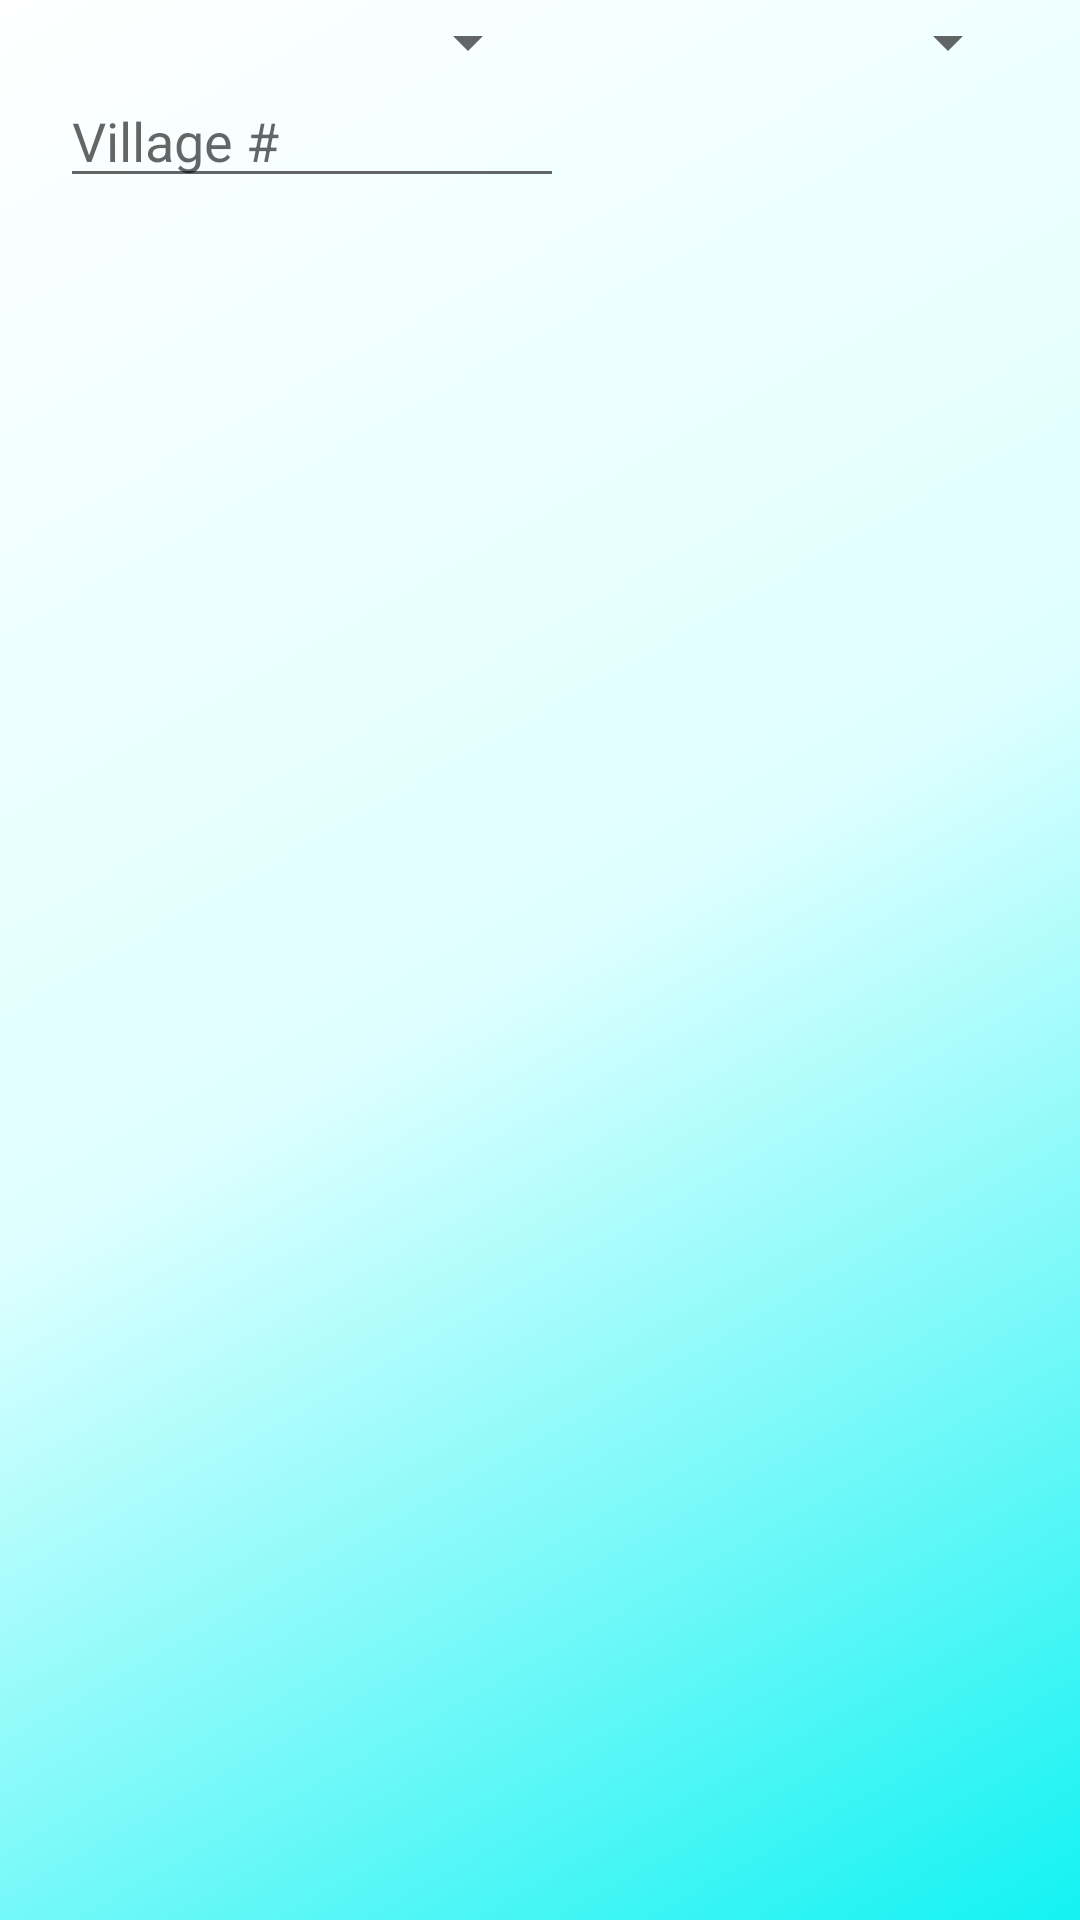

This screen was rendered from an Android layout file. Write that file and the resources it references.
<!-- AndroidManifest.xml: application theme AppTheme.NoActionBar -->
<!-- res/layout/fragment_dashboard.xml -->
<?xml version="1.0" encoding="utf-8"?>
<androidx.constraintlayout.widget.ConstraintLayout xmlns:android="http://schemas.android.com/apk/res/android"
    xmlns:app="http://schemas.android.com/apk/res-auto"
    xmlns:tools="http://schemas.android.com/tools"
    android:layout_width="match_parent"
    android:layout_height="match_parent"
    tools:context=".UI.dashboardFragment.DashboardFragment"
    android:background="@drawable/backgroundgradient">

    <ListView
        android:id="@+id/dashboard_clients"
        android:layout_width="match_parent"
        android:layout_height="0dp"
        android:layout_marginTop="10dp"
        app:layout_constraintEnd_toEndOf="parent"
        app:layout_constraintHorizontal_bias="0.505"
        app:layout_constraintStart_toStartOf="parent"
        app:layout_constraintTop_toBottomOf="@+id/searchExtraDashboardLayoutContainers">

    </ListView>

    <LinearLayout
        android:id="@+id/searchDashboardLayoutContainers"
        android:layout_width="match_parent"
        android:layout_height="wrap_content"
        android:layout_marginLeft="20dp"
        android:layout_marginTop="2dp"
        android:layout_marginRight="20dp"
        android:orientation="horizontal"
        app:layout_constraintEnd_toEndOf="parent"
        app:layout_constraintStart_toStartOf="parent"
        app:layout_constraintTop_toTopOf="parent">

        <Spinner
            android:id="@+id/filter_village_dashboard"
            android:layout_width="0dp"
            android:layout_height="match_parent"
            android:layout_weight="0.5" />

        <Spinner
            android:id="@+id/filter_section_dashboard"
            android:layout_width="0dp"
            android:layout_height="match_parent"
            android:layout_weight="0.5" />

    </LinearLayout>

    <RelativeLayout
        android:id="@+id/searchExtraDashboardLayoutContainers"
        android:layout_width="match_parent"
        android:layout_height="40dp"
        android:layout_marginLeft="20dp"
        android:layout_marginRight="20dp"
        android:orientation="horizontal"
        app:layout_constraintEnd_toEndOf="parent"
        app:layout_constraintHorizontal_bias="0.6"
        app:layout_constraintStart_toStartOf="parent"
        app:layout_constraintTop_toBottomOf="@+id/searchDashboardLayoutContainers">

        <EditText
            android:id="@+id/filter_villageNum_dashboard"
            android:layout_width="wrap_content"
            android:layout_height="wrap_content"
            android:layout_alignParentStart="true"
            android:layout_alignParentLeft="true"
            android:layout_alignParentTop="true"
            android:layout_marginStart="0dp"
            android:layout_marginLeft="0dp"
            android:layout_marginTop="0dp"
            android:ems="8"
            android:hint="Village #"
            android:inputType="number" />


        <ImageButton
            android:id="@+id/search_button_dashboard"
            android:layout_width="106dp"
            android:layout_height="match_parent"
            android:layout_alignParentTop="true"
            android:layout_alignParentEnd="true"
            android:layout_alignParentRight="true"
            android:layout_marginTop="0dp"
            android:layout_marginEnd="0dp"
            android:layout_marginRight="0dp"
            android:background="@android:color/transparent"
            android:scaleType="fitCenter"
            android:text="Search"
            app:srcCompat="@drawable/magnifier" />

    </RelativeLayout>

</androidx.constraintlayout.widget.ConstraintLayout>
<!-- resources referenced by this layout -->
<resources>
  <!-- drawable backgroundgradient (drawable) -->
  <?xml version="1.0" encoding="utf-8"?>
  <shape xmlns:android="http://schemas.android.com/apk/res/android">
      <gradient
          android:startColor="#13F2F2"
          android:centerColor="#DEFFFF"
          android:endColor="@color/white"
          android:angle="135"
          />
  </shape>
  <style name="AppTheme.NoActionBar" parent="Theme.AppCompat.Light.DarkActionBar">
          <item name="windowActionBar">false</item>
          <item name="windowNoTitle">true</item>
          <item name="android:windowFullscreen">true</item>
      </style>
  <color name="white">#FFFFFFFF</color>
</resources>
